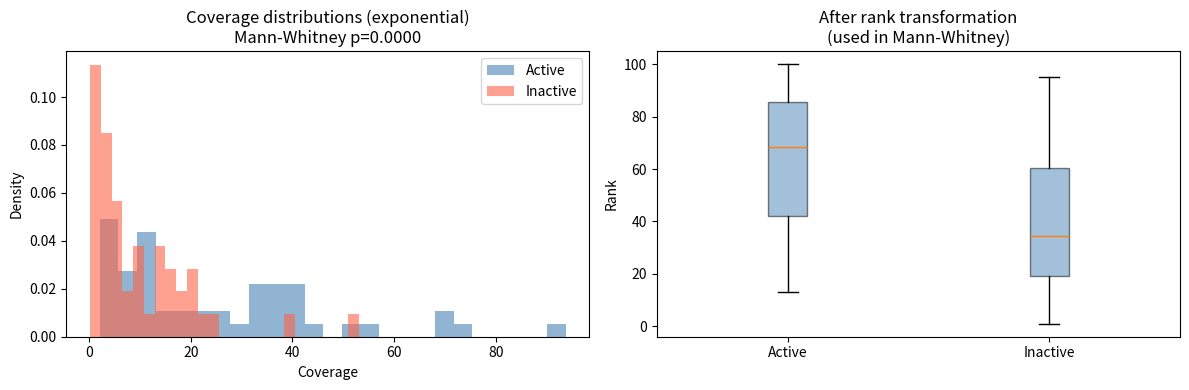

Generate this figure with matplotlib:
import numpy as np
import scipy.stats as stats
import matplotlib.pyplot as plt

# Cell 6.1 — Mann-Whitney U from scratch
def mann_whitney_u(x: np.ndarray, y: np.ndarray) -> dict:
    """
    Mann-Whitney U test via rank-sum method.

    Returns U, p_value (two-tailed), and ranks.
    """
    x, y = np.asarray(x), np.asarray(y)
    m, n = len(x), len(y)
    combined = np.concatenate([x, y])
    ranks = stats.rankdata(combined)  # handles ties
    R1 = ranks[:m].sum()
    U1 = R1 - m*(m+1)/2
    U2 = m * n - U1
    U = min(U1, U2)
    # Normal approximation for large samples
    mu_U = m * n / 2
    sigma_U = np.sqrt(m * n * (m + n + 1) / 12)
    z = (U - mu_U) / sigma_U
    p_value = 2 * stats.norm.sf(abs(z))
    return dict(U=U, p_value=p_value, z=z)

# Compare two coverage distributions (simulated)
rng = np.random.default_rng(42)
# Coverage at active vs. inactive genomic regions
active   = rng.exponential(scale=30, size=50)  # higher coverage, right-skewed
inactive = rng.exponential(scale=10, size=50)

res_mw = mann_whitney_u(active, inactive)
sp_U, sp_p = stats.mannwhitneyu(active, inactive, alternative='two-sided')

print(f"Mann-Whitney U: custom U={res_mw['U']:.0f}, p={res_mw['p_value']:.4f}")
print(f"                scipy  U={sp_U:.0f}, p={sp_p:.4f}")

# Compare to t-test on skewed data
_, p_ttest = stats.ttest_ind(active, inactive)
print(f"\nt-test p = {p_ttest:.4f}  (less appropriate for exponential data)")

# Cell 6.2 — When does non-parametric win? Power comparison on skewed data
rng2 = np.random.default_rng(0)
alpha = 0.05
n_sim = 5000

# True effect: one distribution has higher mean
def compare_power(scale_a, scale_b, n, n_sim, rng):
    t_detect, mw_detect = 0, 0
    for _ in range(n_sim):
        a = rng.exponential(scale_a, n)
        b = rng.exponential(scale_b, n)
        if stats.ttest_ind(a, b)[1] < alpha:
            t_detect += 1
        if stats.mannwhitneyu(a, b, alternative='two-sided')[1] < alpha:
            mw_detect += 1
    return t_detect/n_sim, mw_detect/n_sim

for n in [10, 20, 50]:
    t_pwr, mw_pwr = compare_power(30, 15, n, n_sim, rng2)
    print(f"n={n}: t-test power={t_pwr:.2f}, Mann-Whitney power={mw_pwr:.2f}")

# Cell 6.3 — Kruskal-Wallis (non-parametric ANOVA)
group_a = rng.exponential(10, 20)
group_b = rng.exponential(20, 20)
group_c = rng.exponential(10, 20)  # same as A

H, p_kw = stats.kruskal(group_a, group_b, group_c)
print(f"Kruskal-Wallis: H={H:.4f}, p={p_kw:.4f}")
print(f"(Comparison: one-way ANOVA p={stats.f_oneway(group_a, group_b, group_c)[1]:.4f})")

# Cell 7.1 — Coverage distributions + rank transformation
fig, axes = plt.subplots(1, 2, figsize=(12, 4))

ax = axes[0]
ax.hist(active, bins=25, alpha=0.6, color="steelblue", density=True, label="Active")
ax.hist(inactive, bins=25, alpha=0.6, color="tomato", density=True, label="Inactive")
ax.set_xlabel("Coverage"); ax.set_ylabel("Density")
ax.set_title(f"Coverage distributions (exponential)\nMann-Whitney p={sp_p:.4f}")
ax.legend()

ax = axes[1]
# Show rank transformation
combined = np.concatenate([active, inactive])
group_labels = ["Active"]*50 + ["Inactive"]*50
ranks_all = stats.rankdata(combined)
ranks_active = ranks_all[:50]
ranks_inactive = ranks_all[50:]
ax.boxplot([ranks_active, ranks_inactive], labels=["Active", "Inactive"],
           patch_artist=True,
           boxprops=dict(facecolor="steelblue", alpha=0.5))
ax.set_ylabel("Rank"); ax.set_title("After rank transformation\n(used in Mann-Whitney)")

plt.tight_layout()
plt.show()
